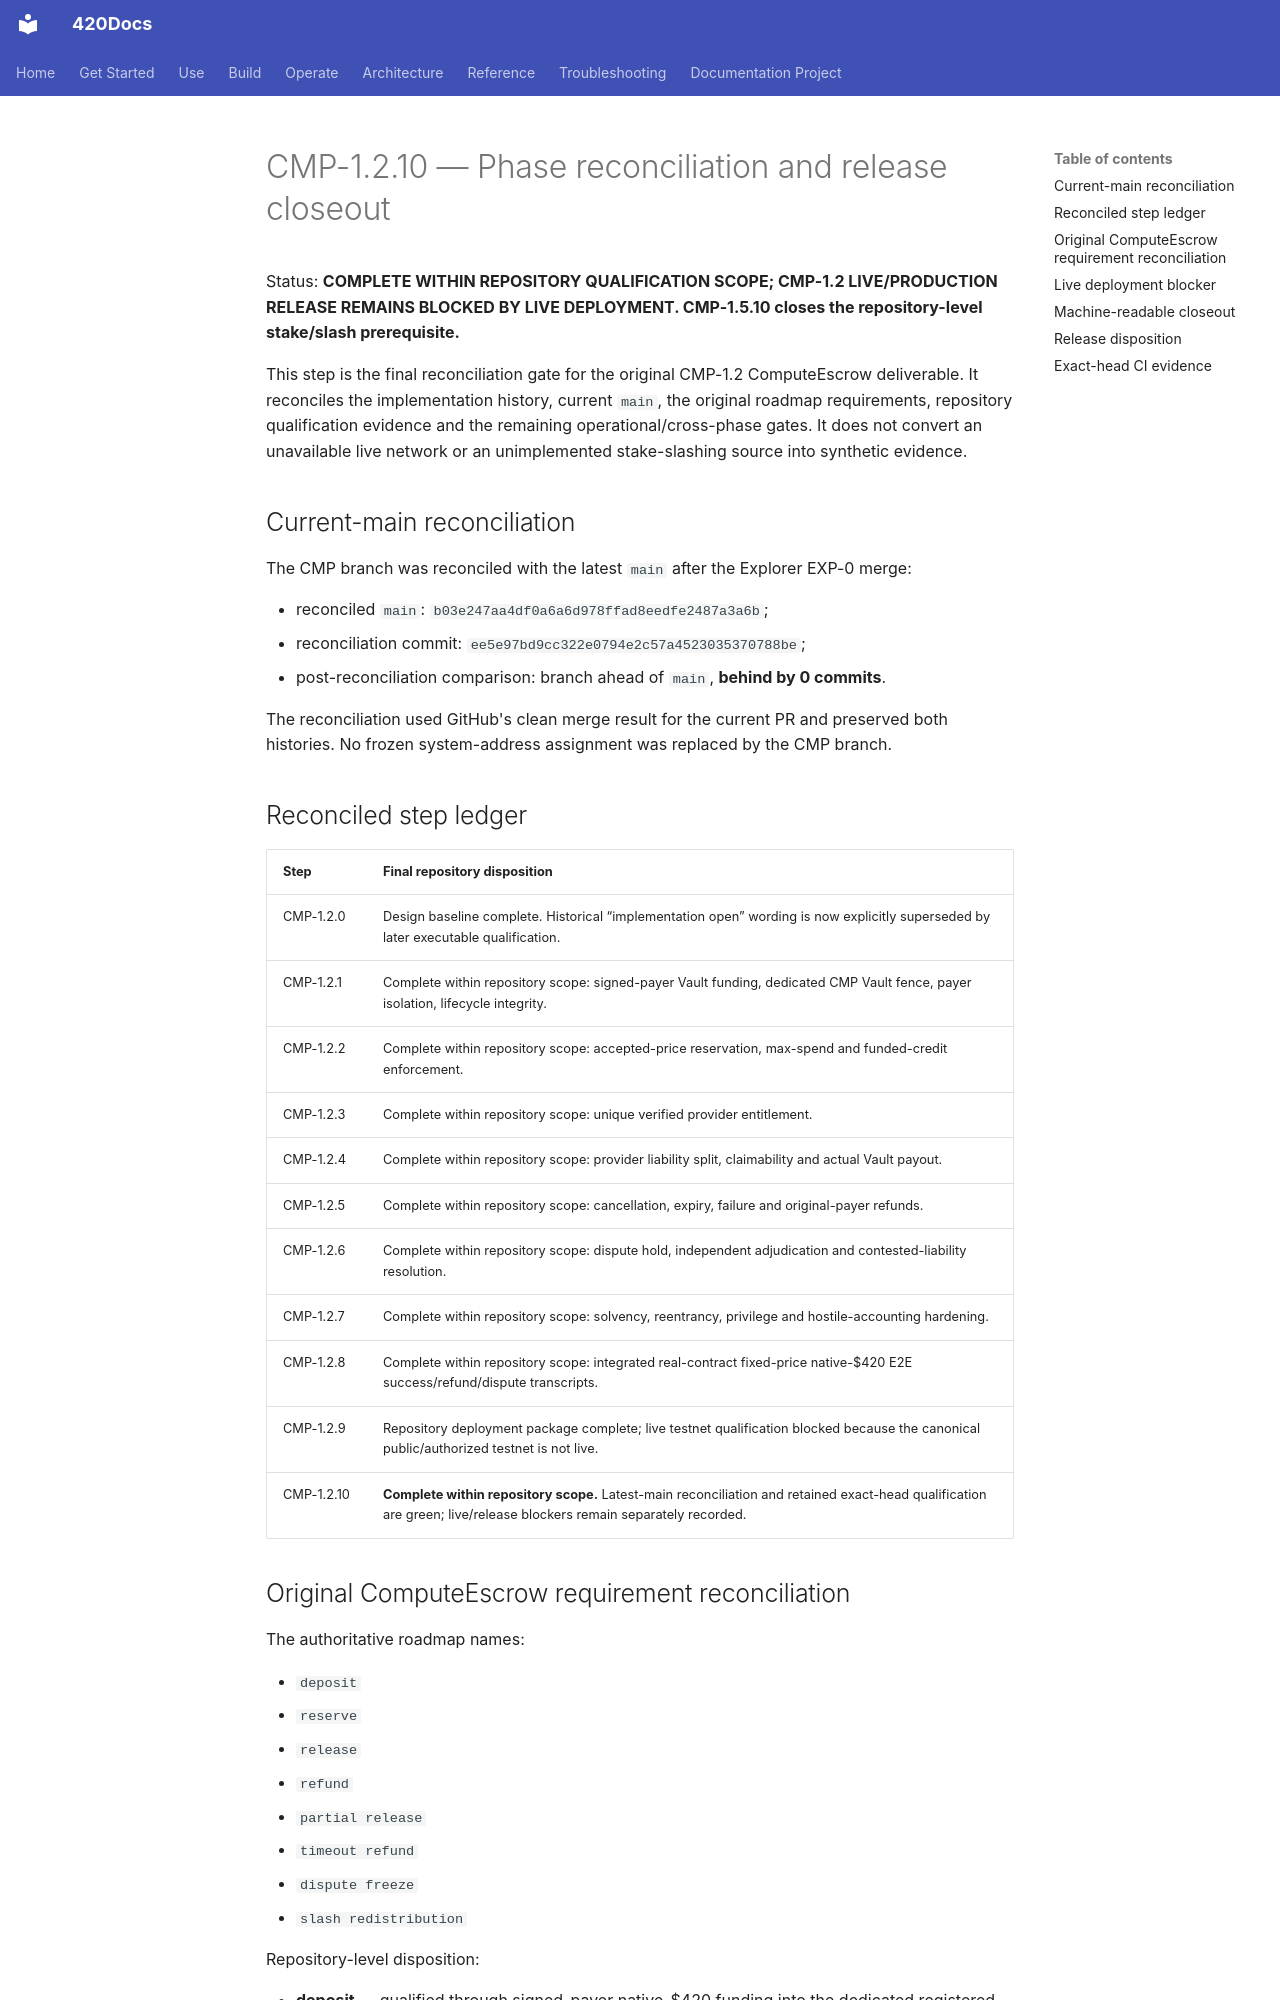

repository: abvhiael/420-integrated-v0.1 · page: compute-market/CMP-1.2.10-PHASE-RECONCILIATION-AND-CLOSEOUT/index.html · generator: mkdocs

# CMP-1.2.10 — Phase reconciliation and release closeout

Status: **COMPLETE WITHIN REPOSITORY QUALIFICATION SCOPE; CMP-1.2 LIVE/PRODUCTION RELEASE REMAINS BLOCKED BY LIVE DEPLOYMENT. CMP-1.5.10 closes the repository-level stake/slash prerequisite.**

This step is the final reconciliation gate for the original CMP-1.2 ComputeEscrow deliverable. It reconciles the implementation history, current `main`, the original roadmap requirements, repository qualification evidence and the remaining operational/cross-phase gates. It does not convert an unavailable live network or an unimplemented stake-slashing source into synthetic evidence.

## Current-main reconciliation

The CMP branch was reconciled with the latest `main` after the Explorer EXP-0 merge:

- reconciled `main`: `b03e247aa4df0a6a6d978ffad8eedfe2487a3a6b`;
- reconciliation commit: `ee5e97bd9cc322e0794e2c57a4523035370788be`;
- post-reconciliation comparison: branch ahead of `main`, **behind by 0 commits**.

The reconciliation used GitHub's clean merge result for the current PR and preserved both histories. No frozen system-address assignment was replaced by the CMP branch.

## Reconciled step ledger

| Step | Final repository disposition |
| --- | --- |
| CMP-1.2.0 | Design baseline complete. Historical “implementation open” wording is now explicitly superseded by later executable qualification. |
| CMP-1.2.1 | Complete within repository scope: signed-payer Vault funding, dedicated CMP Vault fence, payer isolation, lifecycle integrity. |
| CMP-1.2.2 | Complete within repository scope: accepted-price reservation, max-spend and funded-credit enforcement. |
| CMP-1.2.3 | Complete within repository scope: unique verified provider entitlement. |
| CMP-1.2.4 | Complete within repository scope: provider liability split, claimability and actual Vault payout. |
| CMP-1.2.5 | Complete within repository scope: cancellation, expiry, failure and original-payer refunds. |
| CMP-1.2.6 | Complete within repository scope: dispute hold, independent adjudication and contested-liability resolution. |
| CMP-1.2.7 | Complete within repository scope: solvency, reentrancy, privilege and hostile-accounting hardening. |
| CMP-1.2.8 | Complete within repository scope: integrated real-contract fixed-price native-$420 E2E success/refund/dispute transcripts. |
| CMP-1.2.9 | Repository deployment package complete; live testnet qualification blocked because the canonical public/authorized testnet is not live. |
| CMP-1.2.10 | **Complete within repository scope.** Latest-main reconciliation and retained exact-head qualification are green; live/release blockers remain separately recorded. |
